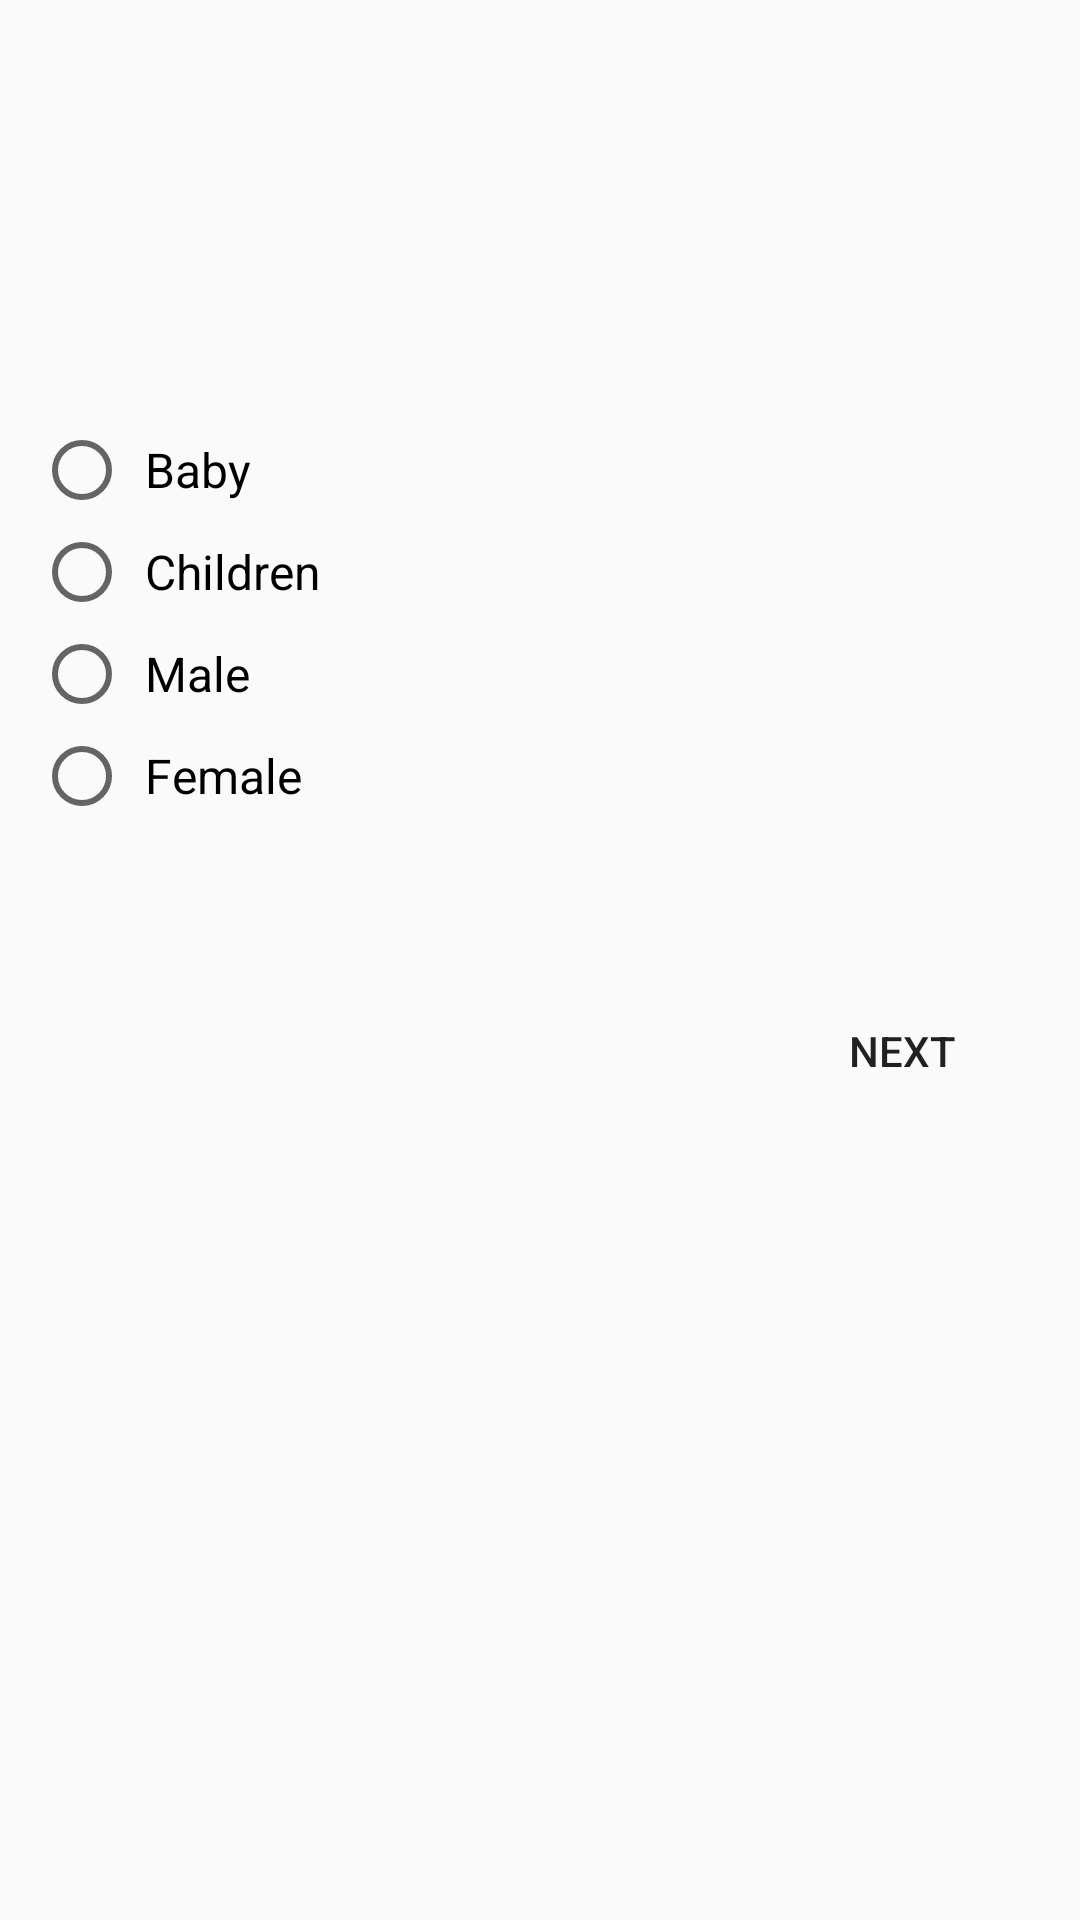

This screen was rendered from an Android layout file. Write that file and the resources it references.
<!-- AndroidManifest.xml: application theme AppTheme -->
<!-- res/layout/activity_food_plan.xml -->
<?xml version="1.0" encoding="utf-8"?>
<android.support.constraint.ConstraintLayout xmlns:android="http://schemas.android.com/apk/res/android"
    xmlns:app="http://schemas.android.com/apk/res-auto"
    xmlns:tools="http://schemas.android.com/tools"
    android:layout_width="match_parent"
    android:layout_height="match_parent"
    tools:context="com.example.bakibillah.projecthealthcare.FoodPlanActivity">


    <RadioGroup
        android:id="@+id/radioGroupFoodPlan"
        android:layout_width="366dp"
        android:layout_height="158dp"
        android:layout_marginBottom="8dp"
        android:layout_marginLeft="8dp"
        android:layout_marginRight="8dp"
        android:layout_marginTop="8dp"
        android:padding="14dp"
        app:layout_constraintBottom_toBottomOf="parent"
        app:layout_constraintLeft_toLeftOf="parent"
        app:layout_constraintRight_toRightOf="parent"
        app:layout_constraintTop_toTopOf="parent"
        app:layout_constraintVertical_bias="0.259">

        <RadioButton
            android:id="@+id/radioBaby"
            android:layout_width="match_parent"
            android:layout_height="wrap_content"
            android:layout_weight="1"
            android:paddingLeft="5dp"
            android:textSize="16dp"
            android:text="Baby" />

        <Space
            android:layout_width="wrap_content"
            android:layout_height="10dp"
            android:layout_weight="1" />

        <RadioButton
            android:id="@+id/radiochild"
            android:layout_width="match_parent"
            android:layout_height="wrap_content"
            android:paddingLeft="5dp"
            android:textSize="16dp"
            android:layout_weight="1"
            android:text="Children" />

        <Space
            android:layout_width="wrap_content"
            android:layout_height="10dp"
            android:layout_weight="1" />

        <RadioButton
            android:id="@+id/radioMale"
            android:layout_width="match_parent"
            android:layout_height="wrap_content"
            android:paddingLeft="5dp"
            android:textSize="16dp"
            android:layout_weight="1"
            android:text="Male" />

        <Space
            android:layout_width="wrap_content"
            android:layout_height="10dp"
            android:layout_weight="1" />

        <RadioButton
            android:id="@+id/radioFemale"
            android:layout_width="match_parent"
            android:layout_height="wrap_content"
            android:textSize="16dp"
            android:paddingLeft="5dp"
            android:layout_weight="1"
            android:text="Female" />
    </RadioGroup>

    <Button
        android:id="@+id/buttonNext"
        android:layout_width="wrap_content"
        android:layout_height="wrap_content"
        android:text="@string/button_next_food_plan"
        android:background="@drawable/button_bg"
        android:layout_marginRight="8dp"
        app:layout_constraintRight_toRightOf="parent"
        android:layout_marginLeft="8dp"
        app:layout_constraintLeft_toLeftOf="parent"
        app:layout_constraintBottom_toBottomOf="parent"
        android:layout_marginBottom="8dp"
        android:layout_marginTop="8dp"
        app:layout_constraintTop_toBottomOf="@+id/radioGroupFoodPlan"
        app:layout_constraintHorizontal_bias="0.971"
        app:layout_constraintVertical_bias="0.11" />
</android.support.constraint.ConstraintLayout>
<!-- resources referenced by this layout -->
<resources>
  <string name="button_next_food_plan">Next</string>
  <style name="AppTheme" parent="Theme.AppCompat.Light.NoActionBar">
          
          <item name="colorPrimary">@color/colorPrimary</item>
          <item name="colorPrimaryDark">@color/colorPrimaryDark</item>
          <item name="colorAccent">@color/colorAccent</item>
      </style>
  <color name="colorPrimary">#81c784</color>
  <color name="colorPrimaryDark">#519657</color>
  <color name="colorAccent">#9C27B0</color>
</resources>
